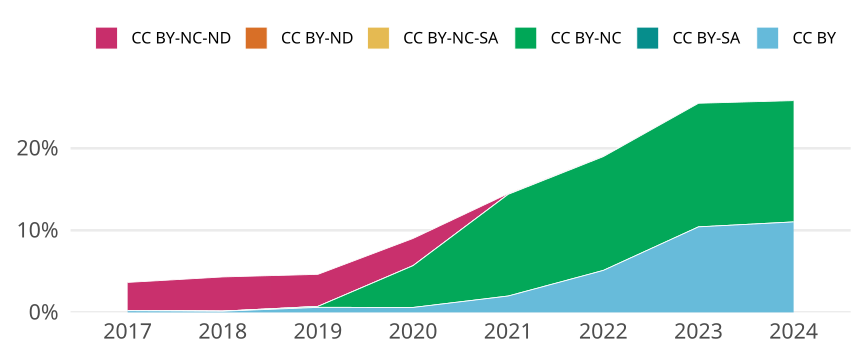

The table this chart was drawn from, first rows:
cr_year, cc, cc_total, jn_all, prop
2017, CC BY, 10, 4899, 0.002041
2017, CC BY-SA, 0, NA, 0
2017, CC BY-NC, 1, 4899, 2.0412329046744235e-4
2017, CC BY-NC-SA, 0, NA, 0
2017, CC BY-ND, 0, NA, 0
2017, CC BY-NC-ND, 168, 4899, 0.03429
2018, CC BY, 7, 5090, 0.001375
2018, CC BY-SA, 0, NA, 0
2018, CC BY-NC, 1, 5090, 1.9646365422396856e-4
2018, CC BY-NC-SA, 0, NA, 0
2018, CC BY-ND, 0, NA, 0
2018, CC BY-NC-ND, 212, 5090, 0.04165
2019, CC BY, 31, 5066, 0.006119
2019, CC BY-SA, 0, NA, 0
2019, CC BY-NC, 6, 5066, 0.001184
2019, CC BY-NC-SA, 0, NA, 0
2019, CC BY-ND, 0, NA, 0
2019, CC BY-NC-ND, 198, 5066, 0.03908
2020, CC BY, 30, 5003, 0.005996
2020, CC BY-SA, 0, NA, 0
2020, CC BY-NC, 255, 5003, 0.05097
2020, CC BY-NC-SA, 0, NA, 0
2020, CC BY-ND, 0, NA, 0
2020, CC BY-NC-ND, 166, 5003, 0.03318
2021, CC BY, 108, 5414, 0.01995
2021, CC BY-SA, 0, NA, 0
2021, CC BY-NC, 671, 5414, 0.1239
2021, CC BY-NC-SA, 0, NA, 0
2021, CC BY-ND, 0, NA, 0
2021, CC BY-NC-ND, 5, 5414, 9.235315847801995e-4
2022, CC BY, 214, 4181, 0.05118
2022, CC BY-SA, 0, NA, 0
2022, CC BY-NC, 580, 4181, 0.1387
2022, CC BY-NC-SA, 0, NA, 0
2022, CC BY-ND, 0, NA, 0
2022, CC BY-NC-ND, 3, 4181, 7.175316909830184e-4
2023, CC BY, 436, 4182, 0.1043
2023, CC BY-SA, 0, NA, 0
2023, CC BY-NC, 630, 4182, 0.1506
2023, CC BY-NC-SA, 0, NA, 0
2023, CC BY-ND, 0, NA, 0
2023, CC BY-NC-ND, 0, NA, 0
2024, CC BY, 176, 1596, 0.1103
2024, CC BY-SA, 0, NA, 0
2024, CC BY-NC, 236, 1596, 0.1479
2024, CC BY-NC-SA, 0, NA, 0
2024, CC BY-ND, 0, NA, 0
2024, CC BY-NC-ND, 1, 1596, 6.265664160401002e-4
